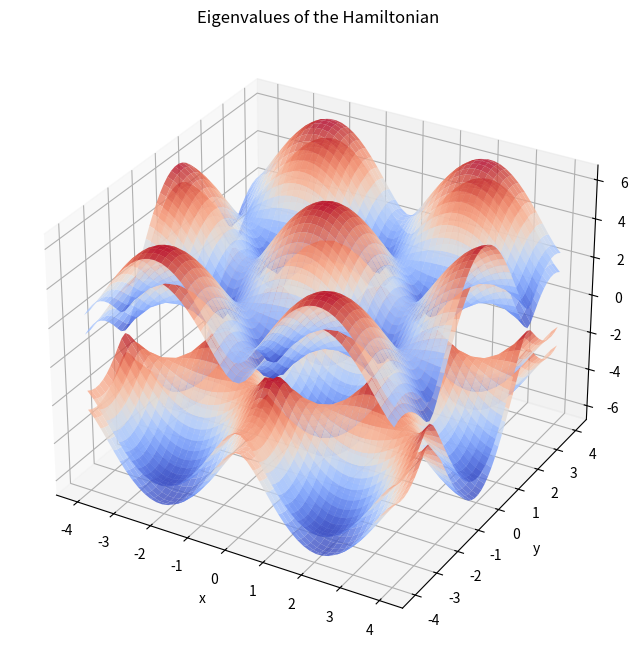

Recreate this plot in Python.
import numpy as np
import matplotlib.pyplot as plt
from numpy.linalg import eig

def delta(x, y):
    return np.exp(-1j * (-x)) + np.exp(-1j * (x/2 + np.sqrt(3)*y/2)) + np.exp(-1j * (x/2 - np.sqrt(3)*y/2))

def primeDelta(x, y):
    return np.exp(1j * (-x)) + np.exp(1j * (x/2 + np.sqrt(3)*y/2)) + np.exp(1j * (x/2 - np.sqrt(3)*y/2))

def H(x, y):
    t = 2
    tprime = .5
    return np.array([
        [0, -t * delta(x, y), -tprime, 0],
        [-t * primeDelta(x, y), 0, 0, -tprime],
        [-tprime, 0, 0, -t * delta(x, y)],
        [0, -tprime, -t * primeDelta(x, y), 0]
    ], dtype=complex)

def eigenvalues(x, y):
    H_matrix = H(x, y,)
    return eig(H_matrix)[0] 

x_vals = np.linspace(-4, 4, 50)
y_vals = np.linspace(-4, 4, 50)
X, Y = np.meshgrid(x_vals, y_vals)

Z1 = np.zeros_like(X, dtype=float)
Z2 = np.zeros_like(X, dtype=float)
Z3 = np.zeros_like(X, dtype=float)
Z4 = np.zeros_like(X, dtype=float)

for i in range(X.shape[0]):
    for j in range(X.shape[1]):
        eigvals = np.real(eigenvalues(X[i, j], Y[i, j]))  
        Z1[i, j], Z2[i, j], Z3[i, j], Z4[i, j] = np.sort(eigvals)  

# Plotting
fig = plt.figure(figsize=(10, 8))
ax = plt.axes(projection='3d')
ax.plot_surface(X, Y, Z1, cmap='coolwarm', alpha=0.8)
ax.plot_surface(X, Y, Z2, cmap='coolwarm', alpha=0.8)
ax.plot_surface(X, Y, Z3, cmap='coolwarm', alpha=0.8)
ax.plot_surface(X, Y, Z4, cmap='coolwarm', alpha=0.8)

ax.set_xlabel('x')
ax.set_ylabel('y')
ax.set_zlabel('Energy')
ax.set_title('Eigenvalues of the Hamiltonian')

plt.show()
